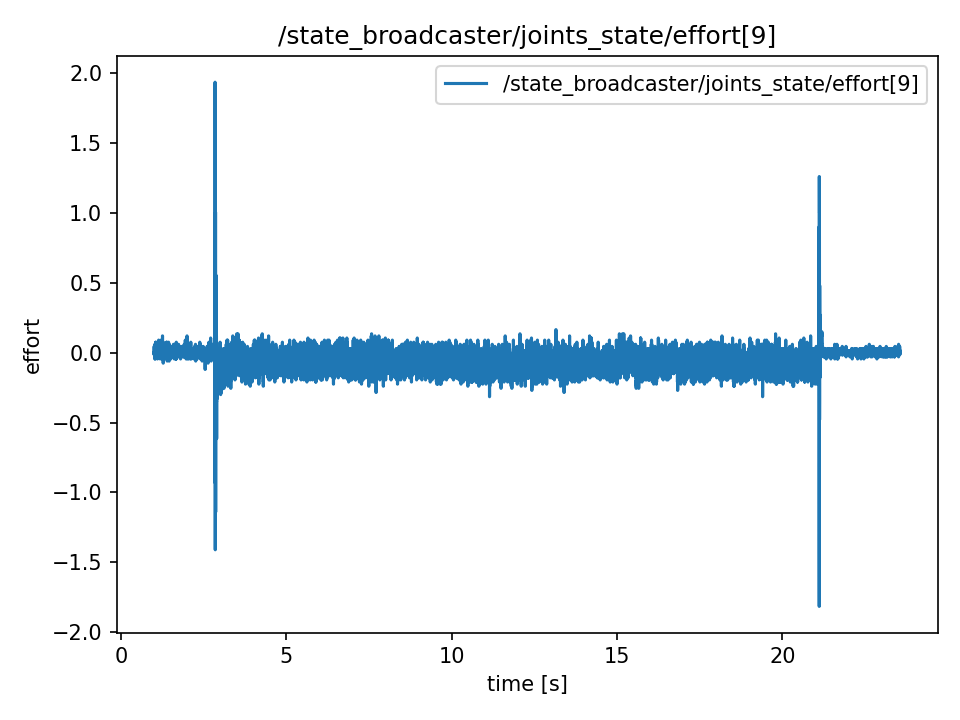

Source data for this figure (header and first rows):
t, value
1.009, 0.0
1.009, 0.0
1.009, 0.015
1.01, -0.015
1.01, 0.0
1.01, 0.0
1.01, 0.03
1.01, 0.045
1.01, 0.045
1.01, -0.015
1.01, -0.015
1.01, 0.0
1.01, 0.0
1.011, 0.0
1.013, 0.0
1.015, 0.0
1.017, 0.0
1.019, -0.015
1.021, 0.015
1.023, 0.015
1.025, -0.015
1.027, 0.0
1.029, 0.06
1.031, -0.045
1.033, 0.015
1.035, -0.015
1.037, -0.015
1.039, -0.045
1.041, 0.0
1.043, 0.0
1.045, 0.015
1.047, 0.045
1.049, 0.015
1.051, 0.0
1.053, 0.075
1.055, 0.015
1.057, -0.015
1.059, -0.03
1.061, -0.03
1.063, -0.03
1.065, 0.075
1.067, -0.015
1.069, 0.0
1.071, -0.015
1.073, 0.0
1.075, 0.0
1.077, 0.0
1.079, -0.015
1.081, -0.015
1.083, -0.015
1.085, 0.03
1.087, 0.03
1.089, 0.015
1.091, 0.06
1.093, -0.015
1.095, -0.015
1.097, 0.0
1.099, -0.015
1.101, 0.06
1.103, 0.06
... 11,231 more rows
